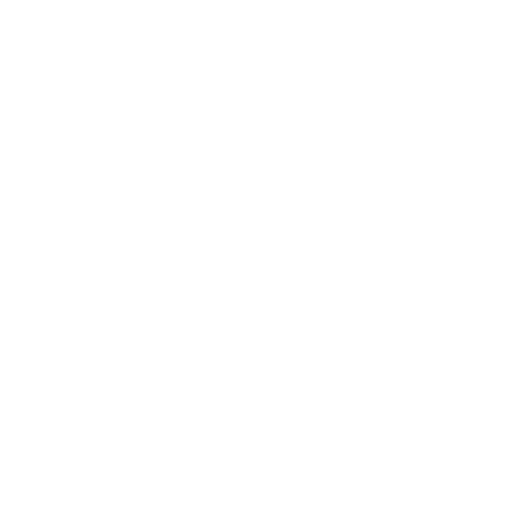
t = 0.00 s
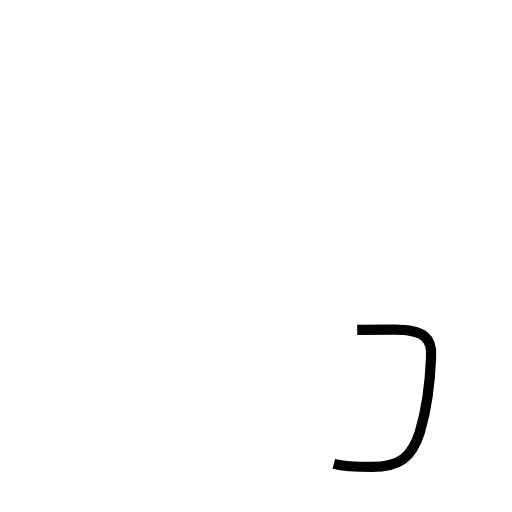
t = 0.79 s
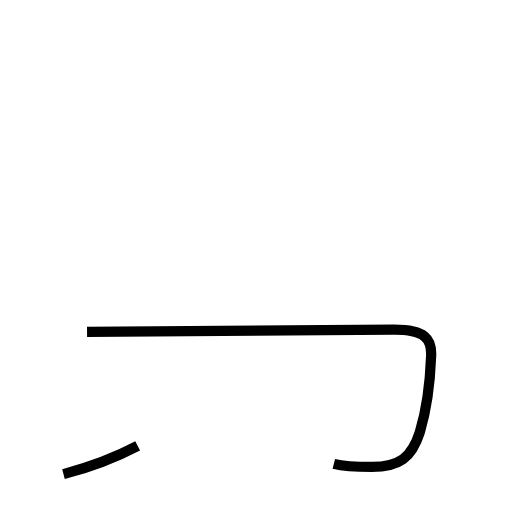
t = 1.82 s
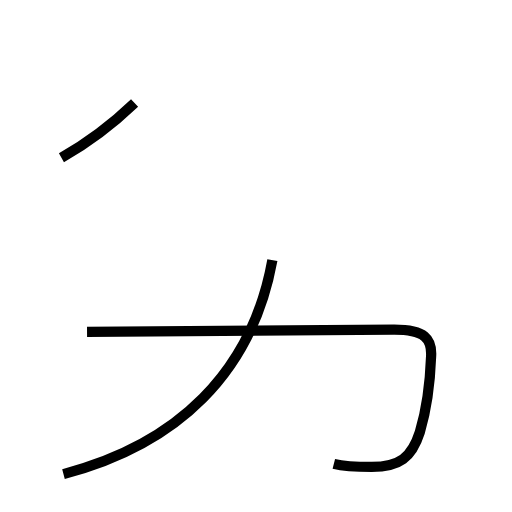
t = 2.78 s
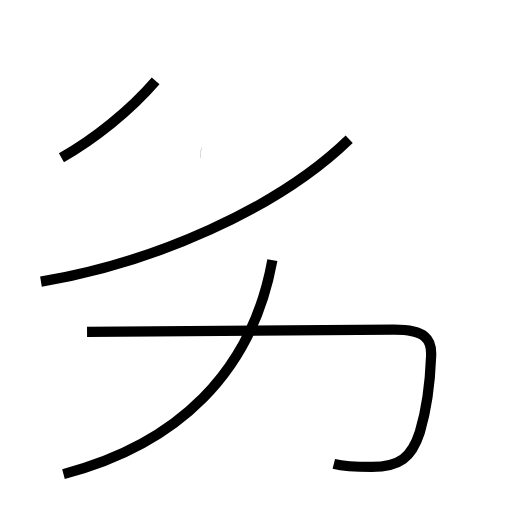
t = 3.88 s
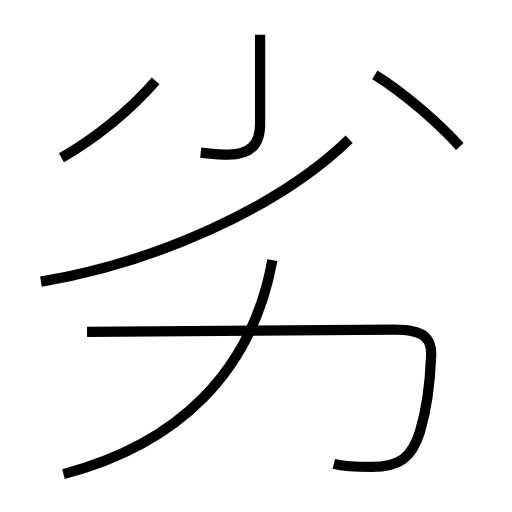
t = 4.70 s

The animated SVG that drew these frames (rendered in a browser with its animation timeline set to each time). Animation: 6 SMIL elements (animate=6); one cycle of 4.70 s.

<?xml version='1.0' encoding='utf-8'?>
<svg viewBox="0.0 -6.0 50.0 50.0" version="1.1" xmlns="http://www.w3.org/2000/svg"><rect x="-1000" y="-1000" width="2000" height="2000" stroke="white" fill="white" /><g style="fill:none;stroke:#000000;stroke-width:1"><path d="M 32.6 1.3 C 33.8 1.6 35.1 1.6 36.3 1.6 C 39.0 1.6 40.2 0.7 41.0 -1.8 C 41.6 -3.8 42.0 -6.5 42.1 -9.2 C 42.2 -10.9 41.5 -11.8 38.5 -11.8 L 8.5 -11.6 " transform="translate(0.0 38.0)" stroke-dasharray="52.80382193256185" stroke-dashoffset="52.80382193256185"><animate attributeName="stroke-dashoffset" from="52.80382193256185" to="0" dur="1.5841146579768555s" begin="0s" fill="freeze" /></path><path d="M 6.2 2.3 C 17.3 -0.6 24.6 -7.6 26.6 -18.6 " transform="translate(0.0 38.0)" stroke-dasharray="31.0229916940666" stroke-dashoffset="31.0229916940666"><animate attributeName="stroke-dashoffset" from="31.0229916940666" to="0" dur="0.930689750821998s" begin="1.5841146579768555s" fill="freeze" /></path><path d="M 6.0 -28.6 C 9.2 -30.4 12.7 -33.2 15.2 -36.1 " transform="translate(0.0 38.0)" stroke-dasharray="11.923947062064595" stroke-dashoffset="11.923947062064595"><animate attributeName="stroke-dashoffset" from="11.923947062064595" to="0" dur="0.35771841186193787s" begin="2.5148044087988533s" fill="freeze" /></path><path d="M 4.0 -16.5 C 14.9 -18.3 27.1 -23.6 34.1 -30.4 " transform="translate(0.0 38.0)" stroke-dasharray="33.6018311709494" stroke-dashoffset="33.6018311709494"><animate attributeName="stroke-dashoffset" from="33.6018311709494" to="0" dur="1.008054935128482s" begin="2.872522820660791s" fill="freeze" /></path><path d="M 19.6 -29.1 C 20.6 -29.0 21.4 -28.9 22.3 -28.9 C 24.3 -28.9 25.4 -29.8 25.4 -31.9 L 25.4 -40.6 " transform="translate(0.0 38.0)" stroke-dasharray="16.36886017829316" stroke-dashoffset="16.36886017829316"><animate attributeName="stroke-dashoffset" from="16.36886017829316" to="0" dur="0.49106580534879485s" begin="3.8805777557892727s" fill="freeze" /></path><path d="M 44.9 -29.7 C 42.9 -31.9 39.4 -35.0 36.6 -36.7" transform="translate(0.0 38.0)" stroke-dasharray="10.887484124659803" stroke-dashoffset="10.887484124659803"><animate attributeName="stroke-dashoffset" from="10.887484124659803" to="0" dur="0.32662452373979406s" begin="4.371643561138067s" fill="freeze" /></path></g></svg>
